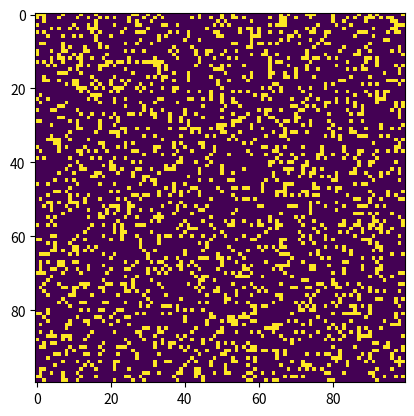

This chart was generated by the following Python code:
import numpy as np
import matplotlib.pyplot as plt
from matplotlib.animation import FuncAnimation

N = 100
ON  = 1
OFF = 0
vals = [ON, OFF]

def randomGrid(N):
    return np.random.choice(vals, N*N, p = [0.2, 0.8]).reshape(N, N)

def addGlider(i, j, grid):
    glider = np.array([[0, 0, 1],
                       [1, 0, 1],
                       [0, 1, 1]])
    grid[i:i + 3, j:j + 3] = glider

def update(frameNum, img, grid, N):
    newGrid = grid.copy()
    for i in range(N):
        for j in range(N):
            total = (grid[i, (j - 1)%N] + grid[i, (j + 1)%N] +
                     grid[(i - 1)%N, j] + grid[(i + 1)%N, j] +
                     grid[(i - 1)%N, (j - 1)%N] + grid[(i - 1)%N, (j + 1)%N] +
                     grid[(i + 1)%N, (j - 1)%N] + grid[(i + 1)%N, (j + 1)%N])
            if grid[i, j] == ON:
                if (total < 2) or (total > 3):
                    newGrid[i, j] = OFF
            else:
                if total == 3:
                    newGrid[i, j] = ON
    img.set_data(newGrid)
    grid[:] = newGrid[:]
    return img, 

glider = False
updateInterval = 50
colormap = "viridis"

grid = np.array([])
if glider:
    grid = np.zeros(N*N).reshape(N, N)
    addGlider(1, 1, grid)
else:
    grid = randomGrid(N)

fig, ax = plt.subplots()
img = ax.imshow(grid, interpolation = "nearest", cmap = colormap)
ani = FuncAnimation(fig, update, fargs = (img, grid, N, ),
                    frames = 10, interval = updateInterval,
                    save_count = 50)

plt.show()